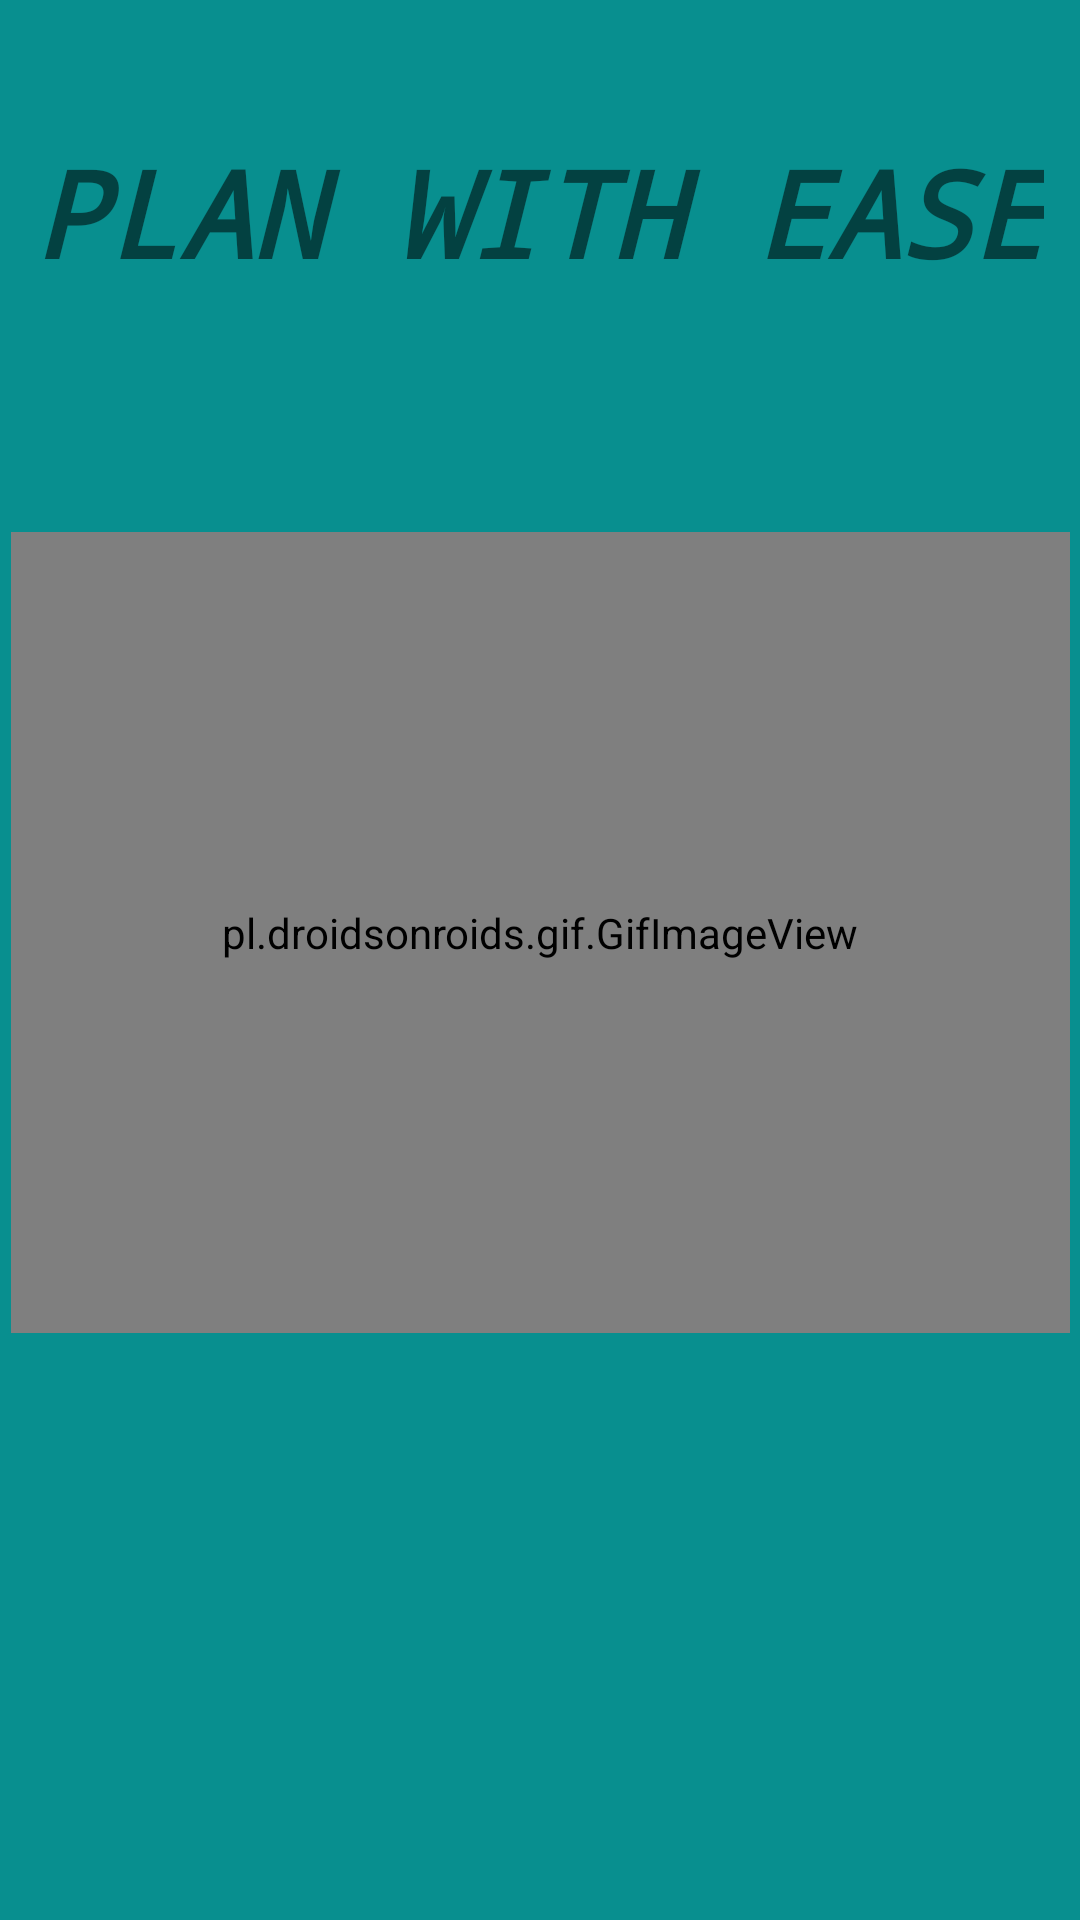

Produce the Android XML layout that renders to this screen, including the resource entries it uses.
<!-- AndroidManifest.xml: application theme Theme.TravelApp -->
<!-- res/layout/activity_splash_screen.xml -->
<?xml version="1.0" encoding="utf-8"?>
<androidx.constraintlayout.widget.ConstraintLayout xmlns:android="http://schemas.android.com/apk/res/android"
    xmlns:app="http://schemas.android.com/apk/res-auto"
    xmlns:tools="http://schemas.android.com/tools"
    android:layout_width="match_parent"
    android:layout_height="match_parent"
    tools:context=".splashScreen"
    android:background="#088F8F">


    <pl.droidsonroids.gif.GifImageView
        android:id="@+id/gifImageView"
        android:layout_width="353dp"
        android:layout_height="267dp"

        android:src="@drawable/flash1"
        app:layout_constraintBottom_toBottomOf="parent"
        app:layout_constraintEnd_toEndOf="parent"
        app:layout_constraintStart_toStartOf="parent"
        app:layout_constraintTop_toBottomOf="@+id/textView"
        app:layout_constraintVertical_bias="0.29" />

    <TextView
        android:id="@+id/textView"
        android:layout_width="wrap_content"
        android:layout_height="wrap_content"
        android:layout_marginTop="44dp"
        android:fontFamily="monospace"
        android:text="PLAN WITH EASE"
        android:textAlignment="center"
        android:textAllCaps="false"
        android:textSize="40dp"
        android:textStyle="bold|italic|normal"
        app:layout_constraintEnd_toEndOf="parent"
        app:layout_constraintHorizontal_bias="0.498"
        app:layout_constraintStart_toStartOf="parent"
        app:layout_constraintTop_toTopOf="parent" />
</androidx.constraintlayout.widget.ConstraintLayout>
<!-- resources referenced by this layout -->
<resources>
  <!-- drawable flash1: gif bitmap (drawable-v24, 195646 bytes) -->
  <style name="Theme.TravelApp" parent="Base.Theme.TravelApp" />
  <style name="Base.Theme.TravelApp" parent="Theme.MaterialComponents.Light.DarkActionBar">
          
          <item name="colorPrimary">@color/purple_500</item>
          <item name="colorPrimaryVariant">@color/purple_700</item>
          <item name="colorOnPrimary">@color/white</item>
          
          <item name="colorSecondary">@color/teal_200</item>
          <item name="colorSecondaryVariant">@color/teal_700</item>
          <item name="colorOnSecondary">@color/black</item>
          
          <item name="android:statusBarColor">?attr/colorPrimaryVariant</item>
          
      </style>
  <!-- not gathered from this repository: default colours our renderer supplied (Android Studio template values) -->
  <color name="purple_500">#FF6200EE</color>
  <color name="purple_700">#FF3700B3</color>
  <color name="teal_200">#FF03DAC5</color>
  <color name="teal_700">#FF018786</color>
  <color name="black">#FF000000</color>
  <color name="white">#FFFFFFFF</color>
</resources>
